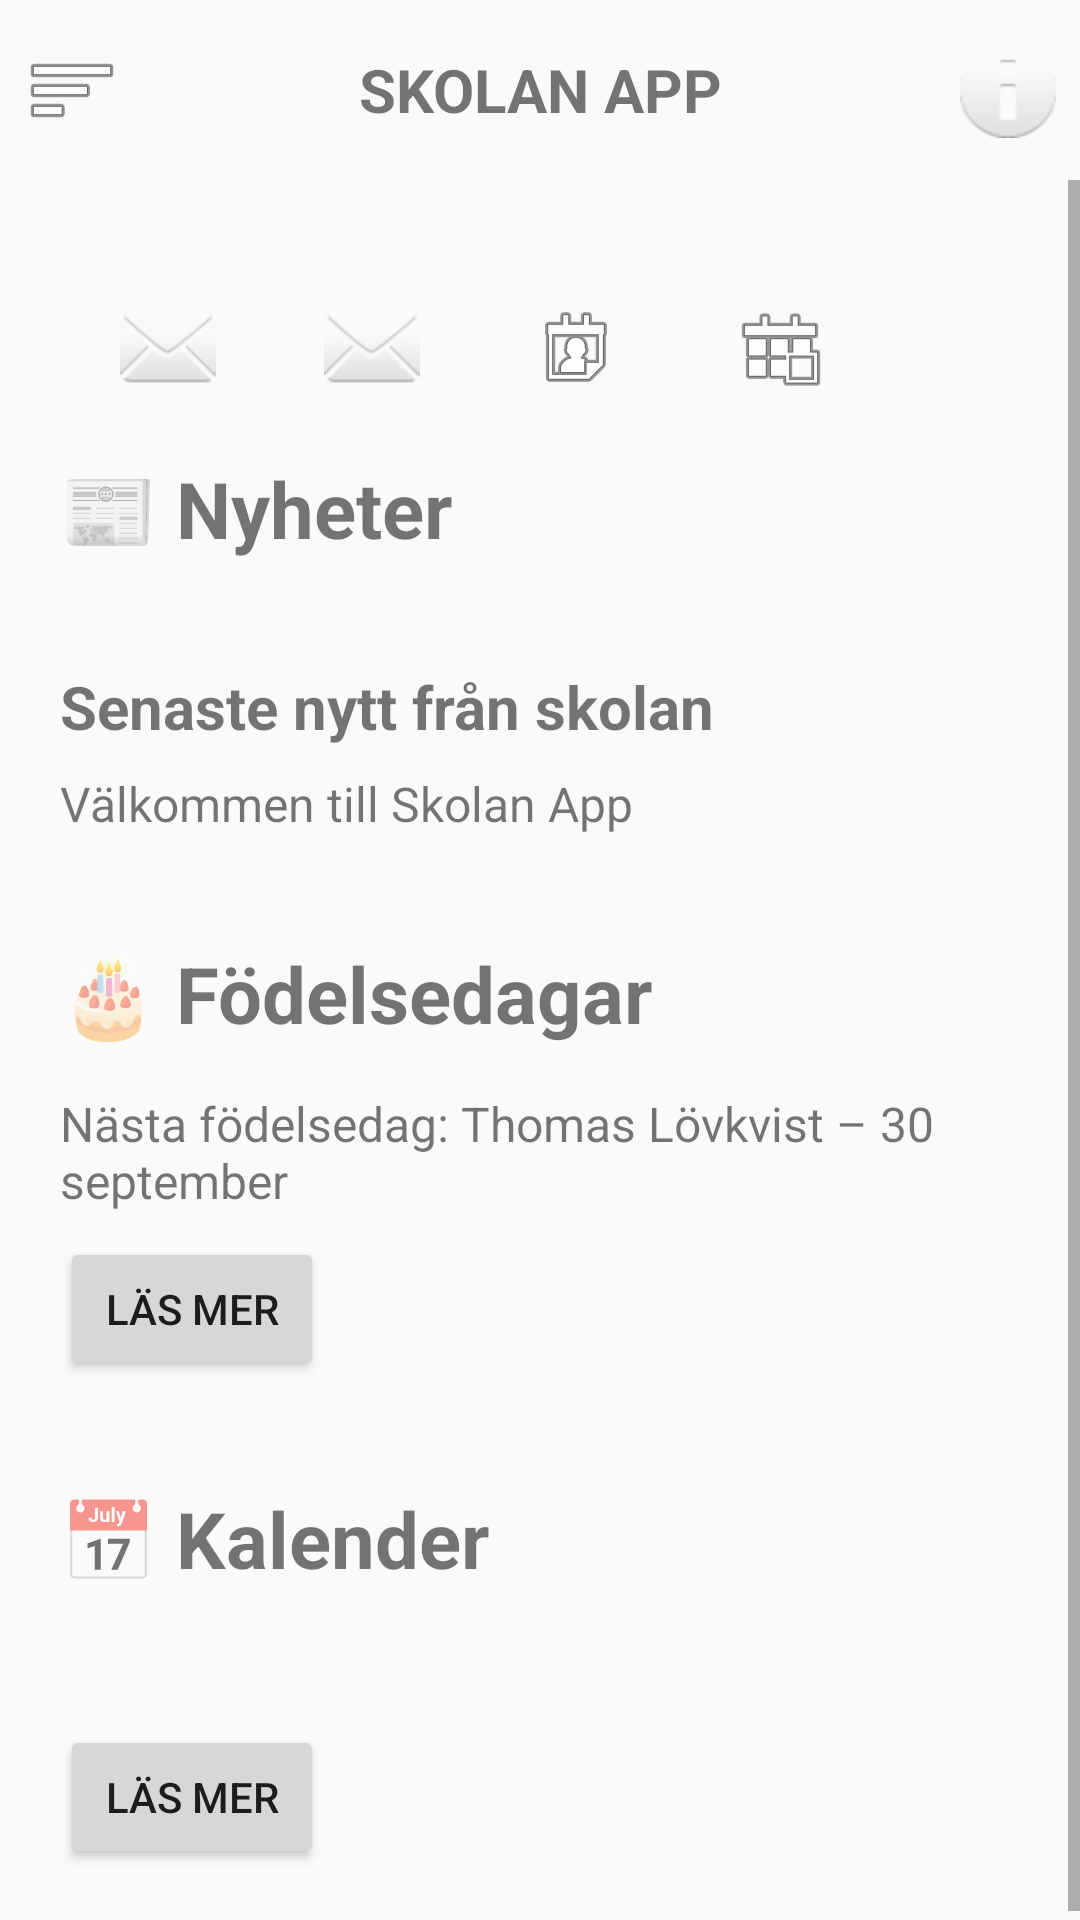

Reconstruct the res/layout file that produces this screen, plus the resources it refers to.
<!-- AndroidManifest.xml: application theme Theme.Skolanapp -->
<!-- res/layout/activity_user_selection.xml -->
<?xml version="1.0" encoding="utf-8"?>
<androidx.drawerlayout.widget.DrawerLayout
    xmlns:android="http://schemas.android.com/apk/res/android"
    android:id="@+id/drawerLayout"
    android:layout_width="match_parent"
    android:layout_height="match_parent">


    <LinearLayout
        android:layout_width="match_parent"
        android:layout_height="match_parent"
        android:orientation="vertical">


        <LinearLayout
            android:layout_width="match_parent"
            android:layout_height="60dp"
            android:orientation="horizontal"
            android:gravity="center_vertical">

            <ImageButton
                android:id="@+id/buttonMenu"
                android:layout_width="48dp"
                android:layout_height="48dp"
                android:background="@android:color/transparent"
                android:src="@android:drawable/ic_menu_sort_by_size"
                android:contentDescription="@string/menu" />

            <TextView
                android:layout_width="0dp"
                android:layout_height="wrap_content"
                android:layout_weight="1"
                android:gravity="center"
                android:text="@string/skolan_app"
                android:textSize="20sp"
                android:textStyle="bold" />

            <ImageButton
                android:id="@+id/buttonNotifications"
                android:layout_width="48dp"
                android:layout_height="48dp"
                android:background="@android:color/transparent"
                android:src="@android:drawable/ic_dialog_info"
                android:contentDescription="@string/notifications" />

        </LinearLayout>


        <ScrollView
            android:id="@+id/mainScroll"
            android:layout_width="match_parent"
            android:layout_height="match_parent"
            android:nestedScrollingEnabled="false">

            <LinearLayout
                android:layout_width="match_parent"
                android:layout_height="wrap_content"
                android:orientation="vertical"
                android:padding="20dp">

                <HorizontalScrollView
                    android:layout_width="match_parent"
                    android:layout_height="wrap_content"
                    android:scrollbars="none"
                    android:fillViewport="false">

                    <LinearLayout
                        android:layout_width="wrap_content"
                        android:layout_height="wrap_content"
                        android:orientation="horizontal"
                        android:gravity="center_vertical"
                        android:padding="8dp">

                        <ImageButton
                            android:id="@+id/buttonTeacherEmail"
                            android:layout_width="56dp"
                            android:layout_height="56dp"
                            android:layout_marginEnd="12dp"
                            android:background="@android:color/transparent"
                            android:src="@android:drawable/ic_dialog_email"
                            android:contentDescription="@string/larare_email"
                            android:scaleType="centerInside" />

                        <ImageButton
                            android:id="@+id/buttonParentsEmail"
                            android:layout_width="56dp"
                            android:layout_height="56dp"
                            android:layout_marginEnd="12dp"
                            android:background="@android:color/transparent"
                            android:src="@android:drawable/ic_dialog_email"
                            android:contentDescription="@string/foraldrar_email"
                            android:scaleType="centerInside" />

                        <ImageButton
                            android:id="@+id/buttonBirthdays"
                            android:layout_width="56dp"
                            android:layout_height="56dp"
                            android:layout_marginEnd="12dp"
                            android:background="@android:color/transparent"
                            android:src="@android:drawable/ic_menu_my_calendar"
                            android:contentDescription="@string/fodelsedagar"
                            android:scaleType="centerInside" />

                        <ImageButton
                            android:id="@+id/buttonCalendar"
                            android:layout_width="56dp"
                            android:layout_height="56dp"
                            android:layout_marginEnd="12dp"
                            android:background="@android:color/transparent"
                            android:src="@android:drawable/ic_menu_today"
                            android:contentDescription="@string/kalender"
                            android:scaleType="centerInside" />

                    </LinearLayout>

                </HorizontalScrollView>

                <include
                    android:id="@+id/newsLayout"
                    layout="@layout/activity_news" />

                <TextView
                    android:layout_width="match_parent"
                    android:layout_height="wrap_content"
                    android:layout_marginTop="20dp"
                    android:text="@string/senaste"
                    android:textSize="20sp"
                    android:textStyle="bold" />

                <TextView
                    android:layout_width="match_parent"
                    android:layout_height="wrap_content"
                    android:layout_marginTop="8dp"
                    android:text="@string/valkommen_till_skolan_app"
                    android:textSize="16sp" />

                <TextView
                    android:layout_width="match_parent"
                    android:layout_height="wrap_content"
                    android:layout_marginTop="35dp"
                    android:text="@string/fodelsedagar"
                    android:textSize="26sp"
                    android:textStyle="bold" />

                <TextView
                    android:id="@+id/textNextBirthday"
                    android:layout_width="match_parent"
                    android:layout_height="wrap_content"
                    android:layout_marginTop="15dp"
                    android:text="Nästa födelsedag: Thomas Lövkvist – 30 september"
                    android:textSize="16sp" />

                <Button
                    android:id="@+id/buttonViewBirthdays"
                    android:layout_width="wrap_content"
                    android:layout_height="wrap_content"
                    android:layout_marginTop="8dp"
                    android:text="@string/las_mer" />


                <TextView
                    android:id="@+id/sectionCalendar"
                    android:layout_width="match_parent"
                    android:layout_height="wrap_content"
                    android:layout_marginTop="35dp"
                    android:text="@string/kalender"
                    android:textSize="26sp"
                    android:textStyle="bold" />

                <TextView
                    android:id="@+id/textNextActivity"
                    android:layout_width="match_parent"
                    android:layout_height="wrap_content"
                    android:layout_marginTop="15dp"
                    android:text=""
                    android:textSize="16sp" />

                <Button
                    android:id="@+id/buttonReadCalendar"
                    android:layout_width="wrap_content"
                    android:layout_height="wrap_content"
                    android:layout_marginTop="8dp"
                    android:text="@string/las_mer" />

            </LinearLayout>

        </ScrollView>

    </LinearLayout>

    <include
        android:id="@+id/drawerMenu"
        layout="@layout/drawer_menu_side" />

</androidx.drawerlayout.widget.DrawerLayout>
<!-- res/layout/activity_news.xml (included above) -->
<?xml version="1.0" encoding="utf-8"?>
<LinearLayout
    xmlns:android="http://schemas.android.com/apk/res/android"
    android:id="@+id/newsLayout"
    android:layout_width="match_parent"
    android:layout_height="wrap_content"
    android:orientation="vertical">

    <TextView
        android:id="@+id/sectionNews"
        android:layout_width="match_parent"
        android:layout_height="wrap_content"
        android:text="@string/nyheter"
        android:textSize="26sp"
        android:textStyle="bold" />

    <androidx.recyclerview.widget.RecyclerView
        android:id="@+id/recyclerNews"
        android:layout_width="match_parent"
        android:layout_height="wrap_content"
        android:layout_marginTop="15dp" />

</LinearLayout>
<!-- res/layout/drawer_menu_side.xml (included above) -->
<?xml version="1.0" encoding="utf-8"?>
<LinearLayout
    xmlns:android="http://schemas.android.com/apk/res/android"
    android:id="@+id/navigationDrawer"
    android:layout_width="200dp"
    android:layout_height="match_parent"
    android:layout_gravity="start"
    android:orientation="vertical"
    android:background="@android:color/white">

    <TextView
        android:layout_width="match_parent"
        android:layout_height="60dp"
        android:gravity="center_vertical"
        android:paddingStart="20dp"
        android:paddingEnd="20dp"
        android:text="@string/skolan_app"
        android:textSize="22sp"
        android:textStyle="bold" />

    <TextView
        android:id="@+id/menuHome"
        android:layout_width="match_parent"
        android:layout_height="55dp"
        android:gravity="center_vertical"
        android:paddingStart="20dp"
        android:paddingEnd="20dp"
        android:text="@string/hem"
        android:textSize="18sp" />

    <TextView
        android:id="@+id/menuNews"
        android:layout_width="match_parent"
        android:layout_height="55dp"
        android:gravity="center_vertical"
        android:paddingStart="20dp"
        android:paddingEnd="20dp"
        android:text="@string/nyheter"
        android:textSize="18sp" />

    <TextView
        android:id="@+id/menuBirthdays"
        android:layout_width="match_parent"
        android:layout_height="55dp"
        android:gravity="center_vertical"
        android:paddingStart="20dp"
        android:paddingEnd="20dp"
        android:text="@string/fodelsedagar"
        android:textSize="18sp" />

    <TextView
        android:id="@+id/menuCalendar"
        android:layout_width="match_parent"
        android:layout_height="55dp"
        android:gravity="center_vertical"
        android:paddingStart="20dp"
        android:paddingEnd="20dp"
        android:text="@string/kalender"
        android:textSize="18sp" />

</LinearLayout>
<!-- resources referenced by this layout -->
<resources>
  <string name="fodelsedagar">🎂 Födelsedagar</string>
  <string name="foraldrar_email">Föräldrar email</string>
  <string name="hem">🏠 Hem</string>
  <string name="kalender">📅 Kalender</string>
  <string name="larare_email">Lärare email</string>
  <string name="las_mer">Läs mer</string>
  <string name="menu">Menu</string>
  <string name="notifications">Notifications</string>
  <string name="nyheter">📰 Nyheter</string>
  <string name="senaste">Senaste nytt från skolan</string>
  <string name="skolan_app">SKOLAN APP</string>
  <string name="valkommen_till_skolan_app">Välkommen till Skolan App</string>
  <style name="Theme.Skolanapp" parent="Theme.AppCompat.Light.NoActionBar" />
</resources>
